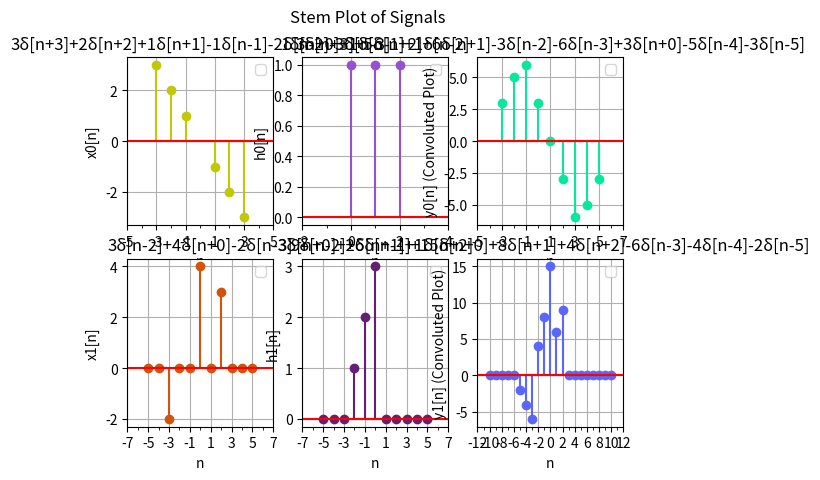

This chart was generated by the following Python code:
"""
Author: Jason Luckow
Date: 9/2/2020
Description: Outputs a stem chart of a list of discrete-time signals
"""

import numpy as np
import matplotlib.pyplot as plt
from fractions import Fraction
import random
from matplotlib.ticker import AutoMinorLocator


class DTSignalPlot:
    """
    Optional args:
        samples: samples n as a range of numbers
    """
    def __init__(self, **kwargs):
        samples = kwargs.get('samples', None)
        self.samples = samples
        self.coefficients = []
        self.frequencies = []
        self.constantsK = []
        self.signals = []
        self.labels = []


    def getstemplot(self):
        """
        Creates a figure of plots of the discrete-time signals based on
        how many signals are in the list
        """
        oddgrid = False
        if len(self.signals) % 2 != 0 and np.sqrt(len(self.signals)) - int(np.sqrt(len(self.signals))) != 0:
            # adds another signal to the list if the list has an odd number of signals
            self.signals.append(0 * self.samples)
            self.coefficients.append(0)
            self.frequencies.append(0)
            oddgrid = True

        count = 0
        kcount = 0
        freqcount = 0
        flag = False
        size = len(self.signals)
        factors = []
        pltloc1 = 0
        pltloc2 = 0

        for i in range(1, size + 1):
            if size % i == 0:
                factors.append(i)
                # finds the factor of the size of the signals list

        if np.sqrt(len(self.signals)) - int(np.sqrt(len(self.signals))) == 0:
            pltloc1 = np.sqrt(size)
            pltloc2 = np.sqrt(size)
            # takes care of perfect square condition
        elif len(factors) % 2 == 0:
            pltloc1 = factors[int(len(factors) / 2)]
            pltloc2 = factors[int(len(factors) / 2 - 1)]
            # since the list of factors is sorted and the length of the list is odd, grab the
            # two number that would make up the median and set them as 2D array indices for subplots

        fig, plot = plt.subplots(int(pltloc2), int(pltloc1))
        # creates subplots
        fig.suptitle('Stem Plot of Signals')
        # adds title to figure
        for x in range(0, int(pltloc2)):
            for y in range(0, int(pltloc1)):
                # iterates through all subplots to fill with signals
                color = "#{:06X}".format(random.randint(0, 0xFFFFFF))
                # generates a random hex color code. Could be made into its own class
                if isinstance(self.signals[count], list):
                    # runs this if signal is a unit sample sequence
                    label = ''
                    for z in range(0, len(self.coefficients[count]), 1):
                        # generates a title/label
                        if self.coefficients[count][z] != 0:
                            if flag is False:
                                if self.coefficients[count][z] > 0 and self.constantsK[kcount][z] >= 0:
                                    label += str(self.coefficients[count][z]) + '\u03B4[n+' + str(self.constantsK[kcount][z]) + ']'
                                elif self.coefficients[count][z] < 0 and self.constantsK[kcount][z] <= 0:
                                    label += str(self.coefficients[count][z]) + '\u03B4[n-' + str(-self.constantsK[kcount][z]) + ']'
                                elif self.coefficients[count][z] > 0 and self.constantsK[kcount][z] <= 0:
                                    label += str(self.coefficients[count][z]) + '\u03B4[n-' + str(-self.constantsK[kcount][z]) + ']'
                                elif self.coefficients[count][z] < 0 and self.constantsK[kcount][z] >= 0:
                                    label += str(self.coefficients[count][z]) + '\u03B4[n-' + str(-self.constantsK[kcount][z]) + ']'
                                flag = True

                            elif flag is True:
                                if self.coefficients[count][z] > 0 and self.constantsK[kcount][z] >= 0:
                                    label += '+' + str(self.coefficients[count][z]) + '\u03B4[n+' + str(self.constantsK[kcount][z]) + ']'
                                elif self.coefficients[count][z] < 0 and self.constantsK[kcount][z] <= 0:
                                    label += '-' + str(-self.coefficients[count][z]) + '\u03B4[n-' + str(-self.constantsK[kcount][z]) + ']'
                                elif self.coefficients[count][z] > 0 and self.constantsK[kcount][z] <= 0:
                                    label += '+' + str(self.coefficients[count][z]) + '\u03B4[n-' + str(-self.constantsK[kcount][z]) + ']'
                                elif self.coefficients[count][z] < 0 and self.constantsK[kcount][z] >= 0:
                                    label += '-' + str(-self.coefficients[count][z]) + '\u03B4[n-' + str(self.constantsK[kcount][z]) + ']'

                    if pltloc1 == 2 and pltloc2 == 1:
                        plot[y].stem(self.signals[count][1], self.signals[count][0], color)
                        # grabs the correct signal with count then plots constantsK [1] for x samples
                        # and coefficients [0] for height of stem
                        plot[y].set_xticks(range(min(self.signals[count][1]) - 2, max(self.signals[count][1]) + 3, 2))
                        # adds xticks to each subplot
                        plot[y].xaxis.set_minor_locator(AutoMinorLocator(n=2))
                        # adds ticks in between numbered ticks from above
                    else:
                        plot[x, y].stem(self.signals[count][1], self.signals[count][0], color)
                        # grabs the correct signal with count then plots constantsK [1] for x samples
                        # and coefficients [0] for height of stem
                        plot[x, y].set_xticks(range(min(self.signals[count][1]) - 2, max(self.signals[count][1]) + 3, 2))
                        # adds xticks to each subplot
                        plot[x, y].xaxis.set_minor_locator(AutoMinorLocator(n=2))
                        # adds ticks in between numbered ticks from above
                    flag = False
                    kcount += 1
                else:
                    # runs this if signal is a complex sequence
                    label = '{} * cos({} * \u03C0 * n)'.format(self.coefficients[count], self.frequencies[freqcount])
                    if pltloc1 == 2 and pltloc2 == 1:
                        plot[y].stem(self.samples, self.signals[count], color, basefmt=color)
                        plot[y].set_xticks(range(self.samples[0], self.samples[-1] + 1, 2))
                        # adds xticks to each subplot
                        plot[y].xaxis.set_minor_locator(AutoMinorLocator(n=2))
                        # adds ticks in between numbered ticks from above
                    else:
                        plot[x, y].stem(self.samples, self.signals[count], color, basefmt=color)
                        # basefmt is used here to configure the legend
                        plot[x, y].set_xticks(range(self.samples[0], self.samples[-1] + 1, 2))
                        # adds xticks to each subplot
                        plot[x, y].xaxis.set_minor_locator(AutoMinorLocator(n=2))
                        # adds ticks in between numbered ticks from above
                    freqcount += 1

                if pltloc1 == 2 and pltloc2 == 1:
                    plot[y].set_title(label)
                    # adds title to each subplot
                    plot[y].grid()
                    plot[y].legend(loc="upper right")
                    plot[y].axhline(y=0, color='r')
                    # adds horizontal line to the x axis on each subplot
                    plot[y].set_xlabel('n')
                    plot[y].set_ylabel(self.labels[count])
                else:
                    plot[x, y].set_title(label)
                    # adds title to each subplot
                    plot[x, y].grid()
                    plot[x, y].legend(loc="upper right")
                    plot[x, y].axhline(y=0, color='r')
                    # adds horizontal line to the x axis on each subplot
                    plot[x, y].set_xlabel('n')
                    plot[x, y].set_ylabel(self.labels[count])
                count += 1
                # count is increased to correctly access lists of signals
        if oddgrid is True:
            fig.delaxes(plot[-1, -1])
        #plt.tight_layout()
        plt.show()

    def getconvolution(self, xn, hn):
        """
        Takes two signals as lists, computes the convolution of the two, then
        returns the data of the convoluted signal as two separate lists
        """
        yn = {}
        # creates a dictionary to store the convoluted signal
        hcount = 0
        xcount = 0
        for coefficienth in hn[1]:
            # iterates through each index in the second signal, the signal being convoluted,
            # to make sure it is "shifted"
            for coefficientx in xn[1]:
                # iterates through each index in the first signal to "shift" the signal being convoluted
                index = coefficienth + coefficientx
                # index created to make the key of the dictionary
                if index not in yn:
                    yn[index] = []
                    # initializes a list for index if the index is not yet in the dictionary
                yn[index].append(hn[0][hcount] * xn[0][xcount])
                # value is added to the list at the dictionaries index
                # to keep track of the different coefficients at different signal shifts
                xcount += 1

            xcount = 0
            hcount += 1

        #print(yn.items())
        # uncomment the above line to see the dictionary created.
        # the keys represent the what index the shift happened at
        # the values show all coefficients that occurred at that index as a list

        constants = []
        coefficients = []
        for constantK, coefficient in yn.items():
            constants.append(-constantK)
            coefficients.append(sum(coefficient))
            # since the coefficients of each shift are stored as a list, all values inside
            # the list at each index are summed then appended to another list to
            # hold convoluted coefficient values

        return coefficients, constants

    def addcomplexplot(self, coefficient, frequency, constantPhi):
        """
        adds a complex sequence, such as a cos(), to the signals variable
        """
        self.signals.append(coefficient * np.cos(frequency * self.samples + constantPhi))
        self.frequencies.append(Fraction(frequency / np.pi))
        self.coefficients.append(coefficient)

    def addunitsampleplot(self, coefficients, constantsK, label):
        """
        adds a unit sample sequence to the signals variable
        returns the data entered as a single list
        """
        self.constantsK.append(constantsK)
        self.coefficients.append(coefficients)
        self.signals.append([coefficients, [-x for x in constantsK]])
        self.labels.append(label)

        return [coefficients, [-x for x in constantsK]]
        # goes through each value in constantsK and makes them negative

    def getperiod(self):
        """
        Converts the frequency w0 to fraction form, stripes pi from the input and returns the period N
        of the discrete-time signal in a list. Could also return constant k if added
        """
        periodN = []
        for freq in self.frequencies:
            w0fraction = Fraction(freq / np.pi)
            periodN.append(w0fraction.denominator * 2)

        return periodN


# # ECE 3304 Python Project 1
# sigset = DTSignalPlot(samples=np.arange(start=-15, stop=16))
# sigset.addcomplexplot(1, 0, 0)
# sigset.addcomplexplot(1, np.pi / 8, 0)
# sigset.addcomplexplot(1, np.pi / 4, 0)
# sigset.addcomplexplot(1, np.pi, 0)
# print(sigset.getperiod())
# sigset.getstemplot()

# ECE 3304 Python Project 2

""" Test Case 1 """
sigset1 = DTSignalPlot(samples=np.arange(start=-15, stop=16))
# the samples argument is optional but necessary if adding complex plot

xn = [3, 2, 1, -1, -2, -3]
hn = [0, -1, -2]
seq1 = [3, 2, 1, -1, -2, -3]
seq2 = [1, 1, 1]

x1 = sigset1.addunitsampleplot(seq1, xn, "x0[n]")
h1 = sigset1.addunitsampleplot(seq2, hn, "h0[n]")
# two unit sample sequences that will be convoluted

convcoef0, convconst0,  = sigset1.getconvolution(x1, h1)
# returns lists that are needed for adding a new unit sample plot
sigset1.addunitsampleplot(convcoef0, convconst0, "y0[n] (Convoluted Plot)")
# adds the convoluted signal to the plot

""" Test Case 2 """
# the samples argument is optional but necessary if adding complex plot

n = [-5, -4, -3, -2, -1, 0, 1, 2, 3, 4, 5]
seq3 = [0, 0, 0, 3, 0, 4, 0, 0, -2, 0, 0]
seq4 = [0, 0, 0, 0, 0, 3, 2, 1,  0, 0, 0]

x2 = sigset1.addunitsampleplot(seq3, n, "x1[n]")
h2 = sigset1.addunitsampleplot(seq4, n, "h1[n]")
# two unit sample sequences that will be convoluted

convcoef1, convconst1,  = sigset1.getconvolution(x2, h2)
# returns lists that are needed for adding a new unit sample plot
sigset1.addunitsampleplot(convcoef1, convconst1, "y1[n] (Convoluted Plot)")
# adds the convoluted signal to the plot
sigset1.getstemplot()
# generates plot
